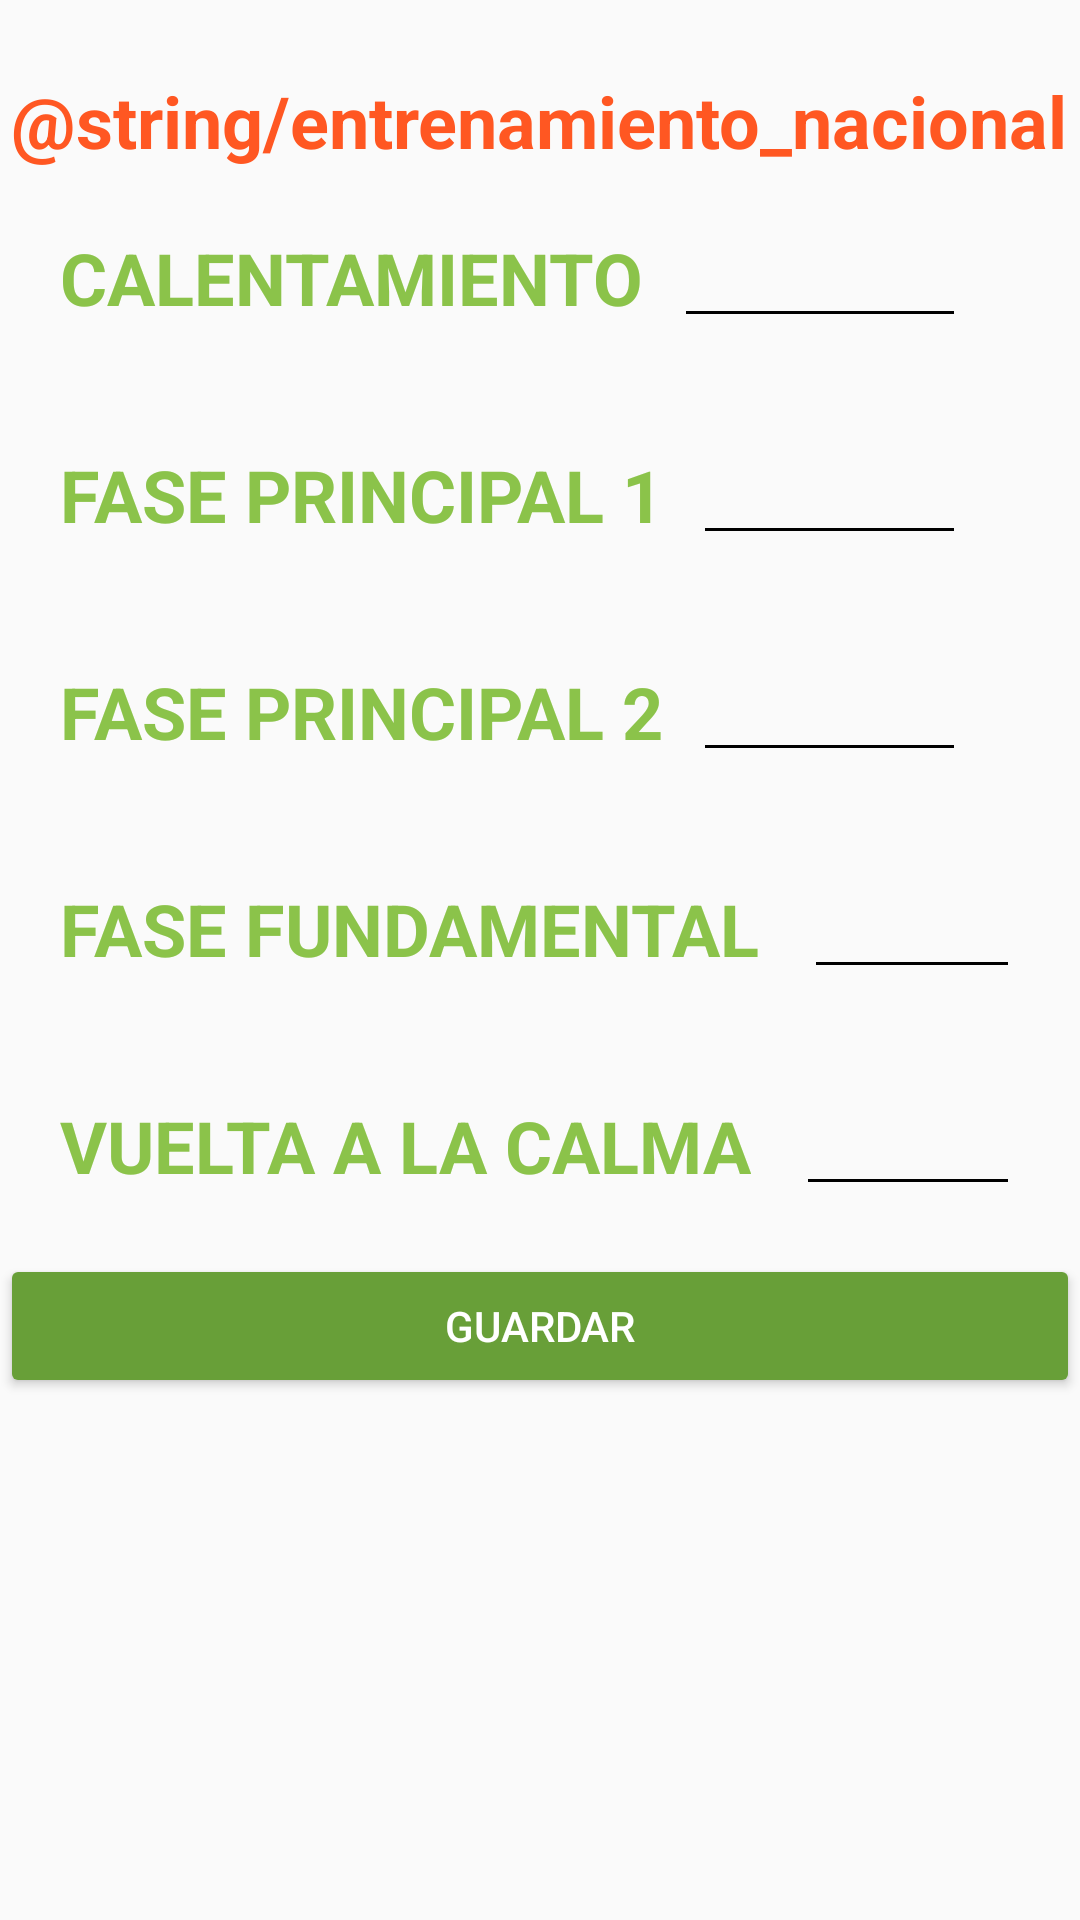

Here is an Android app screen rendered from its layout file. Give the layout XML and the strings, colors and styles it references.
<!-- AndroidManifest.xml: application theme AppTheme -->
<!-- res/layout/activity_entrenamiento_nacional_admin.xml -->
<?xml version="1.0" encoding="utf-8"?>
<android.support.design.widget.CoordinatorLayout
    xmlns:android="http://schemas.android.com/apk/res/android"
    xmlns:app="http://schemas.android.com/apk/res-auto"
    xmlns:tools="http://schemas.android.com/tools"
    android:layout_width="match_parent"
    android:layout_height="match_parent"
    tools:context="com.example.summy.controlrendimiento.views.EntrenamientoNacionalAdminActivity">

    <LinearLayout
        android:layout_width="match_parent"
        android:layout_height="match_parent"
        android:orientation="vertical">

        <TextView
            android:layout_width="wrap_content"
            android:layout_height="wrap_content"
            android:layout_gravity="center"
            android:layout_marginTop="24dp"
            android:text="@string/entrenamiento_nacional"
            android:textColor="@color/colorAccent"
            android:textSize="@dimen/textTitle"
            android:textStyle="bold" />

        <LinearLayout
            android:layout_width="match_parent"
            android:layout_height="wrap_content"
            android:orientation="horizontal"
            android:padding="10dp">

            <TextView
                android:id="@+id/textView7"
                android:layout_width="wrap_content"
                android:layout_height="wrap_content"
                android:layout_gravity="center"
                android:layout_margin="10dp"
                android:text="@string/calentamiento"
                android:textColor="@color/colorPrimary"
                android:textSize="@dimen/textTitle"
                android:textStyle="bold" />

            <EditText
                android:id="@+id/etcalentamientoN"
                android:layout_width="match_parent"
                android:layout_height="wrap_content"
                android:layout_marginRight="28dp"
                android:theme="@style/EditTextBlack" />

        </LinearLayout>

        <LinearLayout
            android:layout_width="match_parent"
            android:layout_height="wrap_content"
            android:orientation="horizontal"
            android:padding="10dp">

            <TextView
                android:id="@+id/textView7"
                android:layout_width="wrap_content"
                android:layout_height="wrap_content"
                android:layout_gravity="center"
                android:layout_margin="10dp"
                android:text="@string/fase_principal_1"
                android:textColor="@color/colorPrimary"
                android:textSize="@dimen/textTitle"
                android:textStyle="bold" />

            <EditText
                android:id="@+id/etFasePrinc1N"
                android:layout_width="match_parent"
                android:layout_height="wrap_content"
                android:theme="@style/EditTextBlack"
                android:layout_marginRight="28dp" />

        </LinearLayout>

        <LinearLayout
            android:layout_width="match_parent"
            android:layout_height="wrap_content"
            android:orientation="horizontal"
            android:padding="10dp">

            <TextView
                android:id="@+id/textView7"
                android:layout_width="wrap_content"
                android:layout_height="wrap_content"
                android:layout_gravity="center"
                android:layout_margin="10dp"
                android:text="@string/fase_principal_2"
                android:textColor="@color/colorPrimary"
                android:textSize="@dimen/textTitle"
                android:textStyle="bold" />

            <EditText
                android:id="@+id/etFasePrinc2N"
                android:layout_width="match_parent"
                android:layout_height="wrap_content"
                android:theme="@style/EditTextBlack"
                android:layout_marginRight="28dp" />
        </LinearLayout>

        <LinearLayout
            android:layout_width="match_parent"
            android:layout_height="wrap_content"
            android:orientation="horizontal"
            android:padding="10dp">

            <TextView
                android:id="@+id/textView7"
                android:layout_width="wrap_content"
                android:layout_height="wrap_content"
                android:layout_gravity="center"
                android:layout_margin="10dp"
                android:text="@string/fase_fundamental"
                android:textColor="@color/colorPrimary"
                android:textSize="@dimen/textTitle"
                android:textStyle="bold" />

            <EditText
                android:id="@+id/etFaseFundN"
                android:layout_width="match_parent"
                android:layout_height="wrap_content"
                android:theme="@style/EditTextBlack"
                android:layout_marginRight="10dp"
                android:layout_marginLeft="5dp"/>

        </LinearLayout>

        <LinearLayout
            android:layout_width="match_parent"
            android:layout_height="wrap_content"
            android:orientation="horizontal"
            android:padding="10dp">

            <TextView
                android:id="@+id/textView7"
                android:layout_width="wrap_content"
                android:layout_height="wrap_content"
                android:layout_gravity="center"
                android:layout_margin="10dp"
                android:text="@string/vuelta_a_la_calma"
                android:textColor="@color/colorPrimary"
                android:textSize="@dimen/textTitle"
                android:textStyle="bold" />

            <EditText
                android:id="@+id/etVueltaCalmaN"
                android:layout_width="match_parent"
                android:layout_height="wrap_content"
                android:theme="@style/EditTextBlack"
                android:layout_marginRight="10dp"
                android:layout_marginLeft="5dp"/>

        </LinearLayout>

        <Button
            android:id="@+id/btnGuardar"
            android:layout_width="match_parent"
            android:layout_height="wrap_content"
            android:text="@string/guardar"
            android:theme="@style/RaisedButtonDark" />
    </LinearLayout>
</android.support.design.widget.CoordinatorLayout>
<!-- resources referenced by this layout -->
<resources>
  <color name="colorAccent">#FF5722</color>
  <color name="colorPrimary">#8BC34A</color>
  <dimen name="textTitle">24sp</dimen>
  <string name="calentamiento">CALENTAMIENTO</string>
  <string name="fase_fundamental">FASE FUNDAMENTAL</string>
  <string name="fase_principal_1">FASE PRINCIPAL 1</string>
  <string name="fase_principal_2">FASE PRINCIPAL 2</string>
  <string name="guardar">Guardar</string>
  <string name="vuelta_a_la_calma">VUELTA A LA CALMA</string>
  <style name="EditTextBlack" parent="TextAppearance.AppCompat">
          <item name="android:textColorHint">@color/editTextColorBlack</item>
          <item name="android:textSize">@dimen/edittext_textsize_login</item>
          <item name="android:textColorPrimary">@color/editTextColorBlack</item>
          <item name="colorAccent">@color/editTextColorBlack</item>
          <item name="colorControlNormal">@color/editTextColorBlack</item>
          <item name="colorControlActivated">@color/editTextColorBlack</item>
      </style>
  <style name="RaisedButtonDark" parent="Theme.AppCompat.Light">
          <item name="colorButtonNormal">@color/colorPrimaryDark</item>
          <item name="colorControlHighlight">@color/colorPrimary</item>
          <item name="android:textColor">@android:color/white</item>
      </style>
  <style name="AppTheme" parent="Theme.AppCompat.Light.NoActionBar">
          
          <item name="colorPrimary">@color/colorPrimary</item>
          <item name="colorPrimaryDark">@color/colorPrimaryDark</item>
          <item name="colorAccent">@color/colorAccent</item>
      </style>
  <color name="editTextColorBlack">#000000</color>
  <dimen name="edittext_textsize_login">22sp</dimen>
  <color name="colorPrimaryDark">#689F38</color>
</resources>
